Run: headless pygame with SDL's dummy video driver; simulated clock (each Clock.tick advances the game by its frame time, no real sleeping); random seed 0; keys injected as events and as key.get_pressed() state; no mouse input.
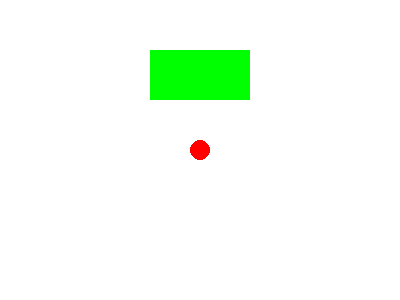
Frame 1 of 4 · flips 1–60 · no input
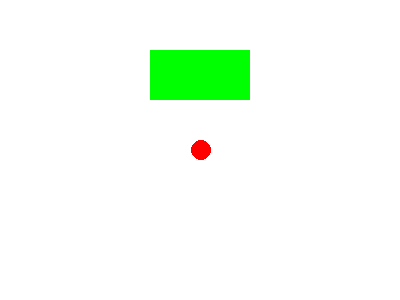
Frame 2 of 4 · flips 61–180 · tapped SPACE, RETURN · held RIGHT (→), D
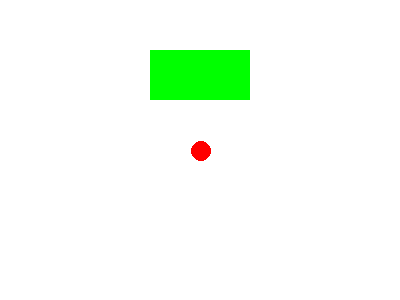
Frame 3 of 4 · flips 181–300 · held DOWN (↓), S
Frame 4 of 4 · flips 301–420 · held LEFT (←), A, UP (↑), W · screen same as frame 1, image omitted

The pygame program that drew these frames:

""" main game loop"""
#pylint: disable=no-member
import pygame

# Initialize Pygame
pygame.init()

# Set up the display
window_size = (400, 300)
screen = pygame.display.set_mode(window_size)
pygame.display.set_caption("Red Dot Game")

# Set up the colors
RED = (255, 0, 0)
WHITE = (255, 255, 255)
GREEN = (0, 255, 0)

# Set up the rectangle (static for this example)
rect_pos = (150, 50)
rect_size = (100, 50)
rectangle = pygame.Rect(rect_pos, rect_size)

# Create surfaces for masks
dot_radius = 10
dot_surface = pygame.Surface((dot_radius*2, dot_radius*2), pygame.SRCALPHA)
pygame.draw.circle(dot_surface, RED, (dot_radius, dot_radius), dot_radius)
dot_mask = pygame.mask.from_surface(dot_surface)

rect_surface = pygame.Surface(rect_size)
rect_surface.fill(GREEN)
rect_mask = pygame.mask.from_surface(rect_surface)

# Game loop
running = True
input_vector = [0, 0]
dot_pos = [window_size[0] // 2, window_size[1] // 2]
speed = 0.01
curr_col_coord = None
prev_col_coord = None
while running:
    # Get the list of keys pressed
    keys = pygame.key.get_pressed()

    # Update the input vector based on the keys pressed
    input_vector[0] = keys[pygame.K_RIGHT] - keys[pygame.K_LEFT]
    input_vector[1] = keys[pygame.K_DOWN] - keys[pygame.K_UP]

    # Move the dot
    dot_pos[0] += input_vector[0] * speed
    dot_pos[1] += input_vector[1] * speed

    # Check for events
    for event in pygame.event.get():
        if event.type == pygame.QUIT:
            running = False

    # Fill the screen with white
    screen.fill(WHITE)

    # Draw the rectangle
    pygame.draw.rect(screen, GREEN, rectangle)

    # Draw the red dot
    pygame.draw.circle(screen, RED, dot_pos, dot_radius)

    # Collision detection using masks
    offset_x = rect_pos[0] - dot_pos[0] + dot_radius
    offset_y = rect_pos[1] - dot_pos[1] + dot_radius

    # Check for collision
    new_col_coord = dot_mask.overlap(rect_mask, (offset_x, offset_y))
    if new_col_coord:
        # Draw the rectangle in red if there is a collision
        pygame.draw.rect(screen, RED, rectangle)

    prev_col_coord = curr_col_coord
    curr_col_coord = new_col_coord
    if curr_col_coord != prev_col_coord and prev_col_coord is None:
        # Print the collision coordinates, only if they change
        print(f"Collision at {new_col_coord}, rectangle is at {rect_pos}, dot is at {tuple(dot_pos)}")

        # update collision coordinates
        curr_col_coord = new_col_coord

    # Update the display
    pygame.display.flip()

# Quit Pygame
pygame.quit()
